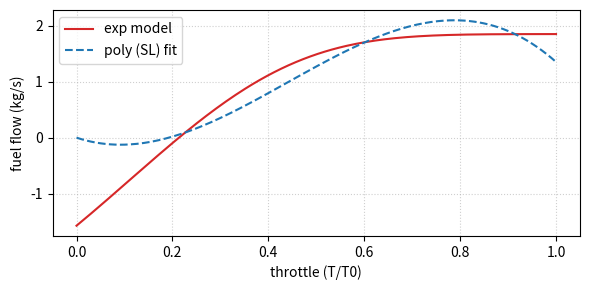

Write the Python code that produced this figure.
import math
import matplotlib.pyplot as plt
import numpy as np

def fuel_flow(c1, c2, c3, scale, x):
    """
    Compute fuel flow given parameters and throttle ratio x.
    Formula:
        f(x) = c1 - exp(-c2 * (x * exp(c3*x) - log(c1)/c2)) * scale
    """
    return c1 - math.exp(-c2 * (x * math.exp(c3 * x) - math.log(c1) / c2)) * scale

def fuel_flow_sl_poly(cff1, cff2, cff3, throttle):
    """
    Sea-level fuel flow polynomial based on throttle ratio x = T/T0:
        f(x) = C_ff3 * x^3 + C_ff2 * x^2 + C_ff1 * x
    """
    x = throttle
    return cff3 * x**3 + cff2 * x**2 + cff1 * x

# Example usage
if __name__ == "__main__":
    c1, c2, c3, scale = 1.8497366218576496,2.0668722638298687,1.5510804722001057, 1.85
    # quick sanity print
    for x in [0.15]:
        print(f"x={x:.1f}, fuel_flow={fuel_flow(c1, c2, c3, scale, x):.4f}")

    # Plot fuel flow vs throttle (x in [0, 1])
    xs = np.linspace(0.0, 1.0, 200)
    ys = [fuel_flow(c1, c2, c3, scale, xi) for xi in xs]

    # Fit the polynomial f(x) = c1*x + c2*x^2 + c3*x^3 (no constant term)
    A = np.column_stack([xs, xs**2, xs**3])
    c_fit, *_ = np.linalg.lstsq(A, ys, rcond=None)
    cff1_fit, cff2_fit, cff3_fit = c_fit.tolist()
    ys_poly = fuel_flow_sl_poly(cff1_fit, cff2_fit, cff3_fit, xs)

    plt.figure(figsize=(6, 3))
    plt.plot(xs, ys, label="exp model", color="tab:red")
    plt.plot(xs, ys_poly, label="poly (SL) fit", color="tab:blue", linestyle="--")
    plt.xlabel("throttle (T/T0)")
    plt.ylabel("fuel flow (kg/s)")
    plt.legend()
    plt.grid(True, linestyle=":", alpha=0.6)
    plt.tight_layout()
    plt.show()